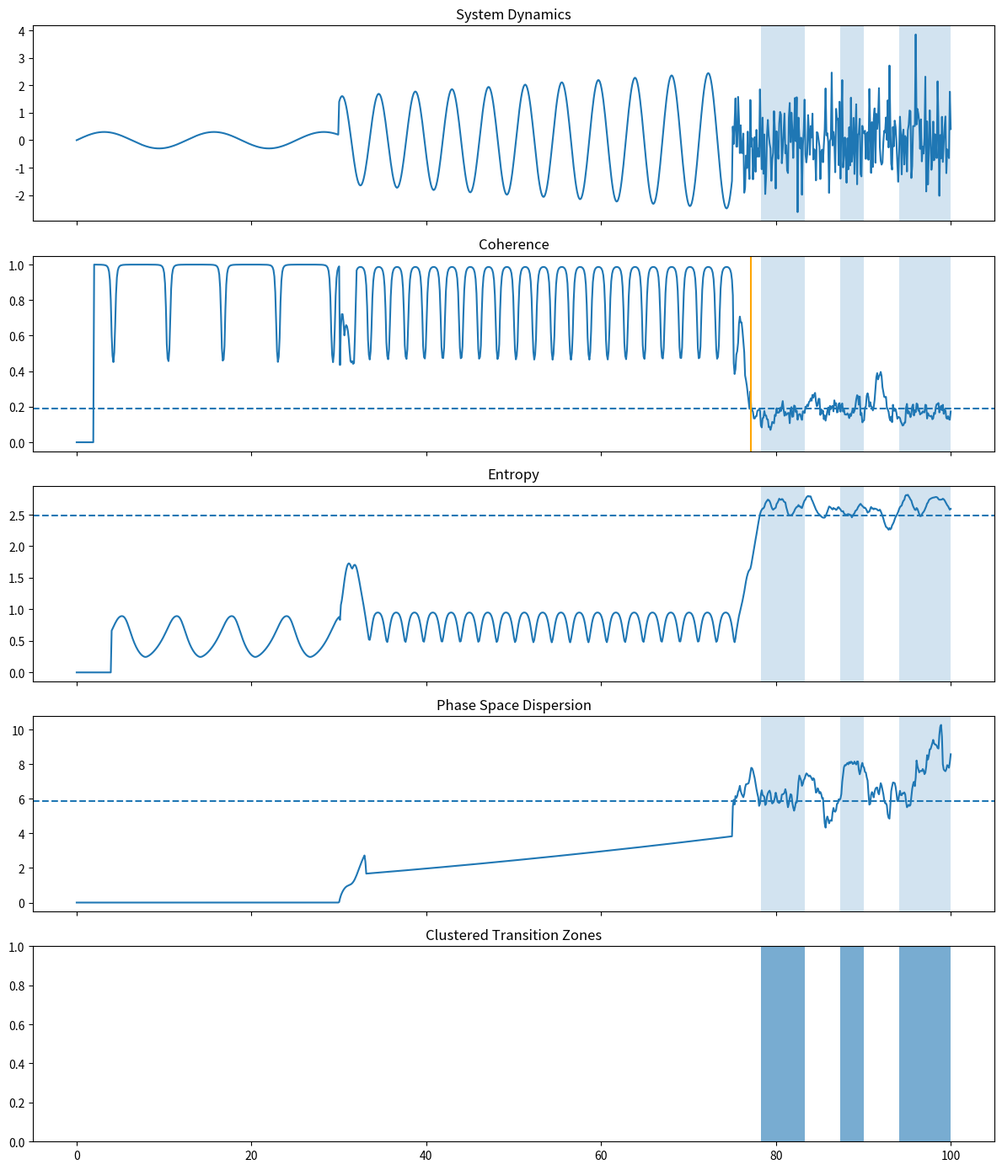

Generate this figure with matplotlib: (Note: this script raises an exception after producing the figure.)
# BUILDER_LAB/ZETA_EXPERIMENTS/scripts/ieee_gate_detection_v7.py

import numpy as np
import matplotlib.pyplot as plt
from scipy.signal import welch
from scipy.stats import entropy

np.random.seed(42)

OUTPUT_PATH = "BUILDER_LAB/ZETA_EXPERIMENTS/outputs/ieee_gates/ieee_gate_detection_v7.png"


# --------------------------------------------------
# 1. SIGNAL
# --------------------------------------------------
def generate_signal(t):
    x = np.zeros_like(t)

    for i, ti in enumerate(t):
        if ti < 30:
            x[i] = 0.3 * np.sin(0.5 * ti)
        elif ti < 75:
            x[i] = (1 + 0.02 * ti) * np.sin(1.5 * ti)
        else:
            x[i] = np.random.normal(0, 1.0)

    return x


# --------------------------------------------------
# 2. COHERENCE
# --------------------------------------------------
def compute_coherence(x, window=20, max_lag=5):
    C = np.zeros(len(x))

    for i in range(window, len(x)):
        seg = x[i-window:i]
        vals = []

        for lag in range(1, max_lag+1):
            a = seg[:-lag]
            b = seg[lag:]
            if np.std(a) > 1e-12 and np.std(b) > 1e-12:
                vals.append(abs(np.corrcoef(a, b)[0,1]))

        C[i] = np.mean(vals) if vals else 0

    return C


# --------------------------------------------------
# 3. ENTROPY
# --------------------------------------------------
def compute_entropy(x, window=40):
    S = np.zeros(len(x))

    for i in range(window, len(x)):
        seg = x[i-window:i]
        _, pxx = welch(seg, nperseg=len(seg))
        pxx = pxx + 1e-12
        pxx /= np.sum(pxx)
        S[i] = entropy(pxx)

    return S


# --------------------------------------------------
# 4. GEOMETRY
# --------------------------------------------------
def compute_geometry(t, x, window=30):
    dx = np.gradient(x, t)
    G = np.zeros(len(x))

    for i in range(window, len(x)):
        X = np.column_stack((x[i-window:i], dx[i-window:i]))
        cov = np.cov(X.T)
        eigvals = np.maximum(np.linalg.eigvalsh(cov), 1e-12)
        G[i] = np.sqrt(np.prod(eigvals))

    return dx, G


# --------------------------------------------------
# 5. RAW GATE MASK
# --------------------------------------------------
def compute_gate_mask(C, S, G):
    C_thr = np.percentile(C[C>0], 15)
    S_thr = np.percentile(S[S>0], 80)
    G_thr = np.percentile(G[G>0], 80)

    mask = (C < C_thr) & (S > S_thr) & (G > G_thr)

    return mask, C_thr, S_thr, G_thr


# --------------------------------------------------
# 6. CLUSTERING (CORE OF v7)
# --------------------------------------------------
def cluster_gates(mask, min_length=10, max_gap=8):
    """
    Merge nearby gate segments into clusters
    """

    clusters = []
    start = None
    gap_count = 0

    for i, val in enumerate(mask):

        if val:
            if start is None:
                start = i
            gap_count = 0

        else:
            if start is not None:
                gap_count += 1

                if gap_count > max_gap:
                    end = i - gap_count

                    if end - start >= min_length:
                        clusters.append((start, end))

                    start = None
                    gap_count = 0

    if start is not None:
        clusters.append((start, len(mask)-1))

    return clusters


# --------------------------------------------------
# 7. PRECURSOR
# --------------------------------------------------
def detect_precursor(C, C_thr):
    for i in range(10, len(C)):
        if C[i] < C_thr and C[i-1] >= C_thr:
            return i
    return None


# --------------------------------------------------
# 8. MAIN
# --------------------------------------------------
t = np.linspace(0, 100, 1000)
x = generate_signal(t)

C = compute_coherence(x)
S = compute_entropy(x)
dx, G = compute_geometry(t, x)

mask, C_thr, S_thr, G_thr = compute_gate_mask(C, S, G)
clusters = cluster_gates(mask)

precursor = detect_precursor(C, C_thr)


# --------------------------------------------------
# 9. VISUAL
# --------------------------------------------------
fig, axs = plt.subplots(5, 1, figsize=(12, 14), sharex=True)

axs[0].plot(t, x)
axs[0].set_title("System Dynamics")

axs[1].plot(t, C)
axs[1].axhline(C_thr, linestyle="--")
if precursor:
    axs[1].axvline(t[precursor], color="orange")
axs[1].set_title("Coherence")

axs[2].plot(t, S)
axs[2].axhline(S_thr, linestyle="--")
axs[2].set_title("Entropy")

axs[3].plot(t, G)
axs[3].axhline(G_thr, linestyle="--")
axs[3].set_title("Phase Space Dispersion")

axs[4].set_title("Clustered Transition Zones")

for c in clusters:
    s = min(c[0], len(t)-1)
    e = min(c[1], len(t)-1)

    for ax in axs:
        ax.axvspan(t[s], t[e], alpha=0.2)

    axs[4].axvspan(t[s], t[e], alpha=0.5)

plt.tight_layout()
plt.savefig(OUTPUT_PATH)

print("\n--- NEXAH IEEE Gate Detection v7 ---")
print(f"Detected clusters: {len(clusters)}")

for c in clusters:
    print(f"Zone: t = {t[c[0]]:.2f} → {t[c[1]]:.2f}")

print(f"\nSaved to: {OUTPUT_PATH}")

plt.show()
